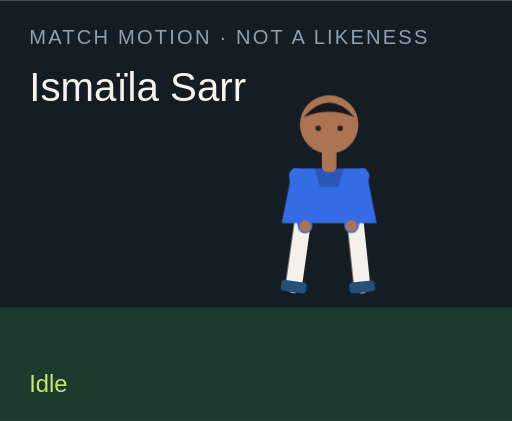
t = 0.00 s
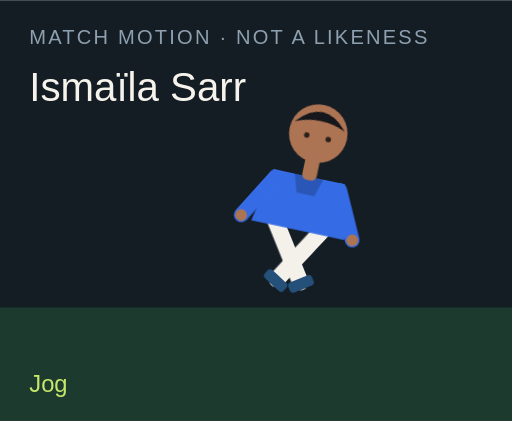
t = 1.50 s
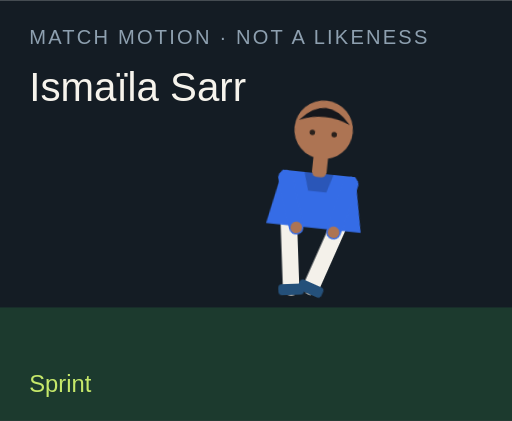
t = 3.00 s
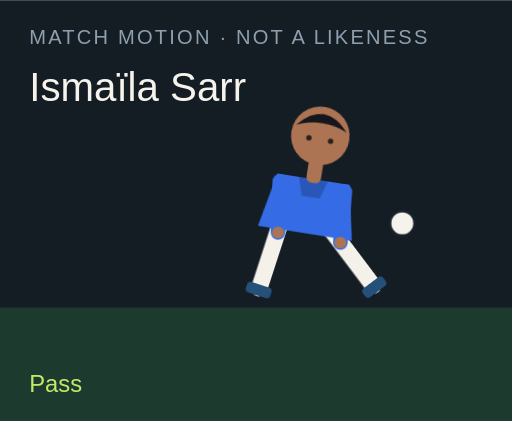
t = 4.50 s
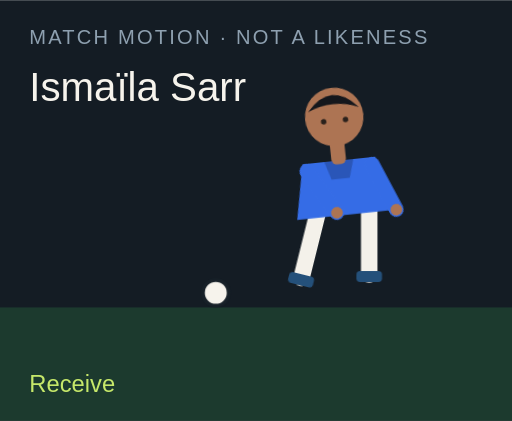
t = 6.00 s
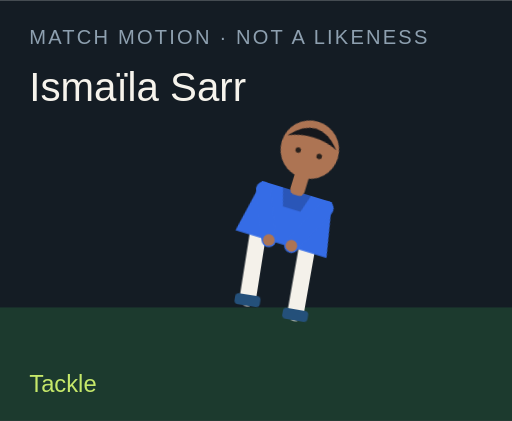
t = 7.50 s

The animated SVG that drew these frames (rendered in a browser with its animation timeline set to each time). Animation: 18 CSS @keyframes rules; one cycle of 9.00 s, repeats indefinitely.

<?xml version="1.0" encoding="UTF-8"?>
<svg xmlns="http://www.w3.org/2000/svg" viewBox="0 0 280 230" role="img">
  <style>@media (prefers-reduced-motion: reduce){animate,animateTransform{display:none}}</style>
  <rect width="280" height="230" fill="#141c24"/>
  <rect y="168" width="280" height="62" fill="#1c3a2e"/>
  <text x="16" y="24" fill="#8ea0b0" font-family="Arial,sans-serif" font-size="11" letter-spacing="1.2">MATCH MOTION · NOT A LIKENESS</text>
  <text x="16" y="55" fill="#f6f3ec" font-family="Impact,sans-serif" font-size="22">Ismaïla Sarr</text>
  <circle r="7" fill="#f6f3ec" stroke="#172028" stroke-width="2" id="motion-11662" cx="150" cy="160" opacity="0">
    
    
    
  </circle>
  <g transform="translate(132 40)">
    <g id="motion-11684" transform="rotate(0 48 90)">
      
      <g id="motion-11686" transform="translate(0 0)">
        
        <g transform="translate(34 78)"><g id="motion-11688" transform="rotate(8)"><path d="M0 0 V38" stroke="#f4f1ea" stroke-width="9" stroke-linecap="round"/><rect x="-7" y="36" width="14" height="6" rx="2" fill="#24507a"/></g></g>
        <g transform="translate(62 78)"><g id="motion-11690" transform="rotate(-6)"><path d="M0 0 V38" stroke="#f4f1ea" stroke-width="9" stroke-linecap="round"/><rect x="-7" y="36" width="14" height="6" rx="2" fill="#24507a"/></g></g>
        <path d="M28 52 h40 l6 30 H22 Z" fill="#356ce6"/>
        <path d="M40 52 h16 l-3 10 H43 Z" fill="#000" opacity=".2"/>
        <g transform="translate(30 56)"><g id="motion-11692" transform="rotate(-10)"><path d="M0 0 V28" stroke="#356ce6" stroke-width="8" stroke-linecap="round"/><circle cx="0" cy="28" r="3.2" fill="#ad7453"/></g></g>
        <g transform="translate(66 56)"><g id="motion-11694" transform="rotate(12)"><path d="M0 0 V28" stroke="#356ce6" stroke-width="8" stroke-linecap="round"/><circle cx="0" cy="28" r="3.2" fill="#ad7453"/></g></g>
        <rect x="44" y="40" width="8" height="14" rx="3" fill="#ad7453"/>
        <circle cx="48" cy="28" r="16" fill="#ad7453"/>
        <path d="M34 24 Q48 8 62 24 Q48 18 34 24" fill="#15171c"/>
        <circle cx="42" cy="30" r="1.5" fill="#2a211c"/><circle cx="54" cy="30" r="1.5" fill="#2a211c"/>
      </g>
    </g>
  </g>
  <text x="16" y="214" fill="#c6e86a" font-family="Arial,sans-serif" font-size="13" opacity="1" id="motion-11666">Idle</text><text x="16" y="214" fill="#c6e86a" font-family="Arial,sans-serif" font-size="13" opacity="0" id="motion-11668">Jog</text><text x="16" y="214" fill="#c6e86a" font-family="Arial,sans-serif" font-size="13" opacity="0" id="motion-11670">Sprint</text><text x="16" y="214" fill="#c6e86a" font-family="Arial,sans-serif" font-size="13" opacity="0" id="motion-11672">Dribble</text><text x="16" y="214" fill="#c6e86a" font-family="Arial,sans-serif" font-size="13" opacity="0" id="motion-11674">Pass</text><text x="16" y="214" fill="#c6e86a" font-family="Arial,sans-serif" font-size="13" opacity="0" id="motion-11676">Shoot</text><text x="16" y="214" fill="#c6e86a" font-family="Arial,sans-serif" font-size="13" opacity="0" id="motion-11678">Receive</text><text x="16" y="214" fill="#c6e86a" font-family="Arial,sans-serif" font-size="13" opacity="0" id="motion-11680">Tackle</text><text x="16" y="214" fill="#c6e86a" font-family="Arial,sans-serif" font-size="13" opacity="0" id="motion-11682">Arms wide</text>
<style>@keyframes track-11663{0%{cx:150px}11.1%{cx:156px}22.2%{cx:164px}33.300000000000004%{cx:142px}44.4%{cx:190px}55.60000000000001%{cx:250px}66.7%{cx:118px}77.8%{cx:150px}88.9%{cx:150px}100%{cx:150px}}@keyframes track-11664{0%{cy:160px}11.1%{cy:158px}22.2%{cy:154px}33.300000000000004%{cy:156px}44.4%{cy:148px}55.60000000000001%{cy:96px}66.7%{cy:160px}77.8%{cy:160px}88.9%{cy:160px}100%{cy:160px}}@keyframes track-11665{0%{opacity:0}11.1%{opacity:0}22.2%{opacity:0}33.300000000000004%{opacity:1}44.4%{opacity:1}55.60000000000001%{opacity:1}66.7%{opacity:1}77.8%{opacity:0}88.9%{opacity:0}100%{opacity:0}}@keyframes track-11667{0%{opacity:1}11.1%{opacity:0}22.2%{opacity:0}33.300000000000004%{opacity:0}44.4%{opacity:0}55.60000000000001%{opacity:0}66.7%{opacity:0}77.8%{opacity:0}88.9%{opacity:0}100%{opacity:1}}@keyframes track-11669{0%{opacity:0}11.1%{opacity:1}22.2%{opacity:0}33.300000000000004%{opacity:0}44.4%{opacity:0}55.60000000000001%{opacity:0}66.7%{opacity:0}77.8%{opacity:0}88.9%{opacity:0}100%{opacity:0}}@keyframes track-11671{0%{opacity:0}11.1%{opacity:0}22.2%{opacity:1}33.300000000000004%{opacity:0}44.4%{opacity:0}55.60000000000001%{opacity:0}66.7%{opacity:0}77.8%{opacity:0}88.9%{opacity:0}100%{opacity:0}}@keyframes track-11673{0%{opacity:0}11.1%{opacity:0}22.2%{opacity:0}33.300000000000004%{opacity:1}44.4%{opacity:0}55.60000000000001%{opacity:0}66.7%{opacity:0}77.8%{opacity:0}88.9%{opacity:0}100%{opacity:0}}@keyframes track-11675{0%{opacity:0}11.1%{opacity:0}22.2%{opacity:0}33.300000000000004%{opacity:0}44.4%{opacity:1}55.60000000000001%{opacity:0}66.7%{opacity:0}77.8%{opacity:0}88.9%{opacity:0}100%{opacity:0}}@keyframes track-11677{0%{opacity:0}11.1%{opacity:0}22.2%{opacity:0}33.300000000000004%{opacity:0}44.4%{opacity:0}55.60000000000001%{opacity:1}66.7%{opacity:0}77.8%{opacity:0}88.9%{opacity:0}100%{opacity:0}}@keyframes track-11679{0%{opacity:0}11.1%{opacity:0}22.2%{opacity:0}33.300000000000004%{opacity:0}44.4%{opacity:0}55.60000000000001%{opacity:0}66.7%{opacity:1}77.8%{opacity:0}88.9%{opacity:0}100%{opacity:0}}@keyframes track-11681{0%{opacity:0}11.1%{opacity:0}22.2%{opacity:0}33.300000000000004%{opacity:0}44.4%{opacity:0}55.60000000000001%{opacity:0}66.7%{opacity:0}77.8%{opacity:1}88.9%{opacity:0}100%{opacity:0}}@keyframes track-11683{0%{opacity:0}11.1%{opacity:0}22.2%{opacity:0}33.300000000000004%{opacity:0}44.4%{opacity:0}55.60000000000001%{opacity:0}66.7%{opacity:0}77.8%{opacity:0}88.9%{opacity:1}100%{opacity:0}}@keyframes track-11685{0%{transform:rotate(0deg)}11.1%{transform:rotate(8deg)}22.2%{transform:rotate(16deg)}33.300000000000004%{transform:rotate(6deg)}44.4%{transform:rotate(4deg)}55.60000000000001%{transform:rotate(14deg)}66.7%{transform:rotate(-6deg)}77.8%{transform:rotate(34deg)}88.9%{transform:rotate(0deg)}100%{transform:rotate(0deg)}}@keyframes track-11687{0%{transform:translate(0px,0px)}11.1%{transform:translate(0px,-3px)}22.2%{transform:translate(0px,-6px)}33.300000000000004%{transform:translate(0px,-2px)}44.4%{transform:translate(0px,2px)}55.60000000000001%{transform:translate(0px,-4px)}66.7%{transform:translate(0px,1px)}77.8%{transform:translate(0px,10px)}88.9%{transform:translate(0px,-8px)}100%{transform:translate(0px,0px)}}@keyframes track-11689{0%{transform:rotate(8deg)}11.1%{transform:rotate(-26deg)}22.2%{transform:rotate(-42deg)}33.300000000000004%{transform:rotate(-8deg)}44.4%{transform:rotate(6deg)}55.60000000000001%{transform:rotate(12deg)}66.7%{transform:rotate(20deg)}77.8%{transform:rotate(-8deg)}88.9%{transform:rotate(-8deg)}100%{transform:rotate(8deg)}}@keyframes track-11691{0%{transform:rotate(-6deg)}11.1%{transform:rotate(24deg)}22.2%{transform:rotate(38deg)}33.300000000000004%{transform:rotate(18deg)}44.4%{transform:rotate(-38deg)}55.60000000000001%{transform:rotate(-54deg)}66.7%{transform:rotate(6deg)}77.8%{transform:rotate(-22deg)}88.9%{transform:rotate(8deg)}100%{transform:rotate(-6deg)}}@keyframes track-11693{0%{transform:rotate(-10deg)}11.1%{transform:rotate(24deg)}22.2%{transform:rotate(36deg)}33.300000000000004%{transform:rotate(-18deg)}44.4%{transform:rotate(10deg)}55.60000000000001%{transform:rotate(-24deg)}66.7%{transform:rotate(-30deg)}77.8%{transform:rotate(12deg)}88.9%{transform:rotate(-58deg)}100%{transform:rotate(-10deg)}}@keyframes track-11695{0%{transform:rotate(12deg)}11.1%{transform:rotate(-20deg)}22.2%{transform:rotate(-32deg)}33.300000000000004%{transform:rotate(14deg)}44.4%{transform:rotate(-26deg)}55.60000000000001%{transform:rotate(18deg)}66.7%{transform:rotate(-22deg)}77.8%{transform:rotate(-6deg)}88.9%{transform:rotate(58deg)}100%{transform:rotate(12deg)}}@media(prefers-reduced-motion:no-preference){#motion-11662{animation:track-11663 9s linear infinite both,track-11664 9s linear infinite both,track-11665 9s steps(1,end) infinite both}#motion-11666{animation:track-11667 9s steps(1,end) infinite both}#motion-11668{animation:track-11669 9s steps(1,end) infinite both}#motion-11670{animation:track-11671 9s steps(1,end) infinite both}#motion-11672{animation:track-11673 9s steps(1,end) infinite both}#motion-11674{animation:track-11675 9s steps(1,end) infinite both}#motion-11676{animation:track-11677 9s steps(1,end) infinite both}#motion-11678{animation:track-11679 9s steps(1,end) infinite both}#motion-11680{animation:track-11681 9s steps(1,end) infinite both}#motion-11682{animation:track-11683 9s steps(1,end) infinite both}#motion-11684{animation:track-11685 9s linear infinite both}#motion-11686{animation:track-11687 9s linear infinite both}#motion-11688{animation:track-11689 9s linear infinite both}#motion-11690{animation:track-11691 9s linear infinite both}#motion-11692{animation:track-11693 9s linear infinite both}#motion-11694{animation:track-11695 9s linear infinite both}}</style></svg>
